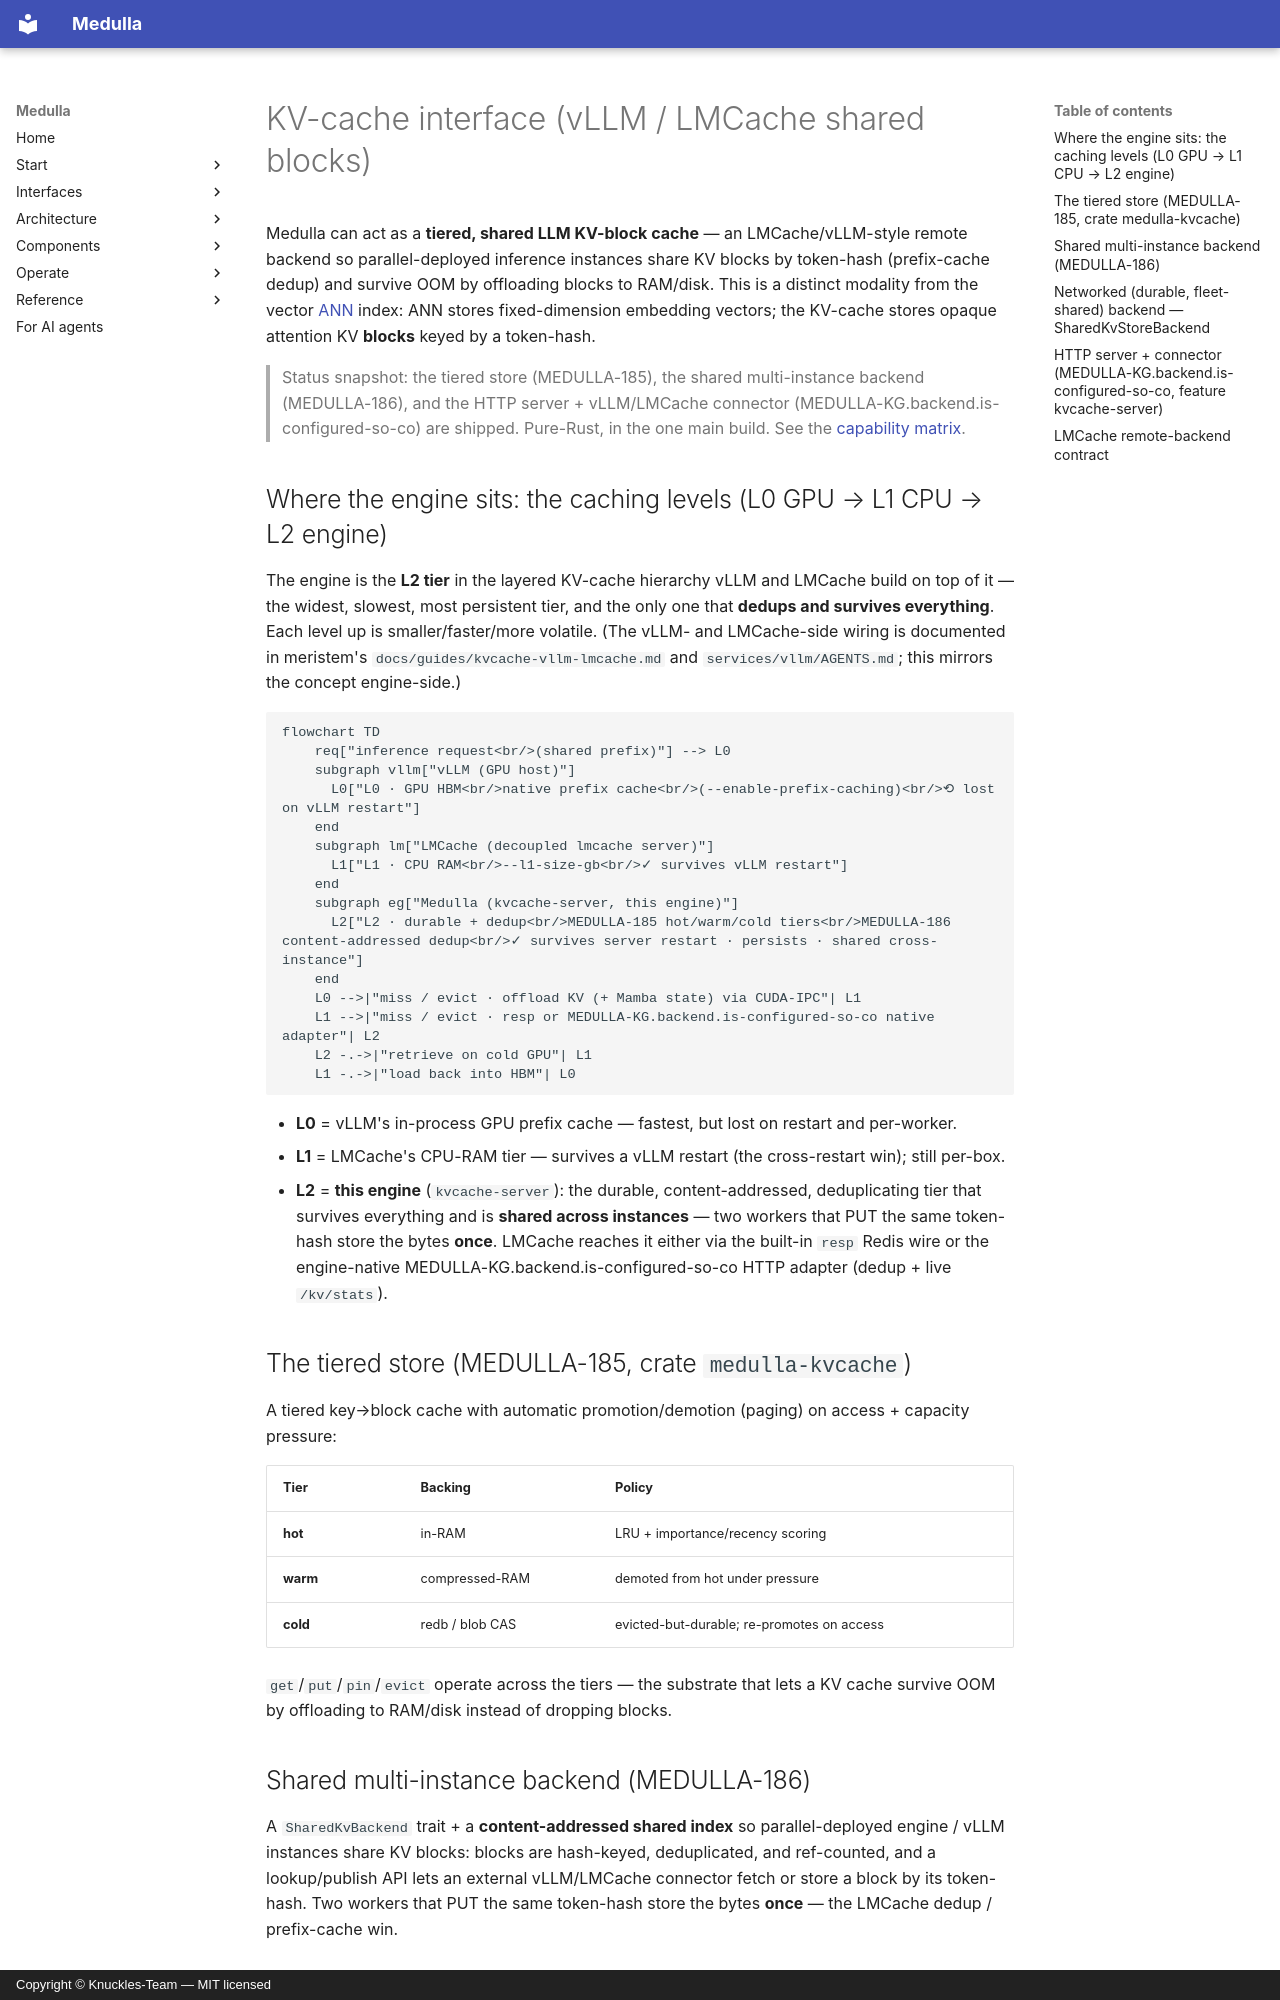

repository: Knuckles-Team/medulla · page: interfaces/kvcache/index.html · generator: mkdocs · copyright: Copyright © Knuckles-Team — MIT licensed

# KV-cache interface (vLLM / LMCache shared blocks)

Medulla can act as a **tiered, shared LLM KV-block cache** — an LMCache/vLLM-style remote backend
so parallel-deployed inference instances share KV blocks by token-hash (prefix-cache dedup) and survive
OOM by offloading blocks to RAM/disk. This is a distinct modality from the vector [ANN](vector.md) index:
ANN stores fixed-dimension embedding vectors; the KV-cache stores opaque attention KV **blocks** keyed by
a token-hash.

> Status snapshot: the tiered store (MEDULLA-185), the shared multi-instance backend (MEDULLA-186), and the HTTP
> server + vLLM/LMCache connector (MEDULLA-KG.backend.is-configured-so-co) are shipped. Pure-Rust, in the one main build. See the
> [capability matrix](../capabilities.md).

## Where the engine sits: the caching levels (L0 GPU → L1 CPU → L2 engine)

The engine is the **L2 tier** in the layered KV-cache hierarchy vLLM and LMCache build on top of it —
the widest, slowest, most persistent tier, and the only one that **dedups and survives everything**.
Each level up is smaller/faster/more volatile. (The vLLM- and LMCache-side wiring is documented in
meristem's `docs/guides/kvcache-vllm-lmcache.md` and `services/vllm/AGENTS.md`; this mirrors the
concept engine-side.)

```mermaid
flowchart TD
    req["inference request<br/>(shared prefix)"] --> L0
    subgraph vllm["vLLM (GPU host)"]
      L0["L0 · GPU HBM<br/>native prefix cache<br/>(--enable-prefix-caching)<br/>⟲ lost on vLLM restart"]
    end
    subgraph lm["LMCache (decoupled lmcache server)"]
      L1["L1 · CPU RAM<br/>--l1-size-gb<br/>✓ survives vLLM restart"]
    end
    subgraph eg["Medulla (kvcache-server, this engine)"]
      L2["L2 · durable + dedup<br/>MEDULLA-185 hot/warm/cold tiers<br/>MEDULLA-186 content-addressed dedup<br/>✓ survives server restart · persists · shared cross-instance"]
    end
    L0 -->|"miss / evict · offload KV (+ Mamba state) via CUDA-IPC"| L1
    L1 -->|"miss / evict · resp or MEDULLA-KG.backend.is-configured-so-co native adapter"| L2
    L2 -.->|"retrieve on cold GPU"| L1
    L1 -.->|"load back into HBM"| L0
```

- **L0** = vLLM's in-process GPU prefix cache — fastest, but lost on restart and per-worker.
- **L1** = LMCache's CPU-RAM tier — survives a vLLM restart (the cross-restart win); still per-box.
- **L2** = **this engine** (`kvcache-server`): the durable, content-addressed, deduplicating tier that
  survives everything and is **shared across instances** — two workers that PUT the same token-hash
  store the bytes **once**. LMCache reaches it either via the built-in `resp` Redis wire or the
  engine-native MEDULLA-KG.backend.is-configured-so-co HTTP adapter (dedup + live `/kv/stats`).

## The tiered store (MEDULLA-185, crate `medulla-kvcache`)

A tiered key→block cache with automatic promotion/demotion (paging) on access + capacity pressure:

| Tier | Backing | Policy |
|------|---------|--------|
| **hot** | in-RAM | LRU + importance/recency scoring |
| **warm** | compressed-RAM | demoted from hot under pressure |
| **cold** | redb / blob CAS | evicted-but-durable; re-promotes on access |

`get`/`put`/`pin`/`evict` operate across the tiers — the substrate that lets a KV cache survive OOM by
offloading to RAM/disk instead of dropping blocks.

## Shared multi-instance backend (MEDULLA-186)

A `SharedKvBackend` trait + a **content-addressed shared index** so parallel-deployed engine / vLLM
instances share KV blocks: blocks are hash-keyed, deduplicated, and ref-counted, and a lookup/publish API
lets an external vLLM/LMCache connector fetch or store a block by its token-hash. Two workers that PUT the
same token-hash store the bytes **once** — the LMCache dedup / prefix-cache win.
